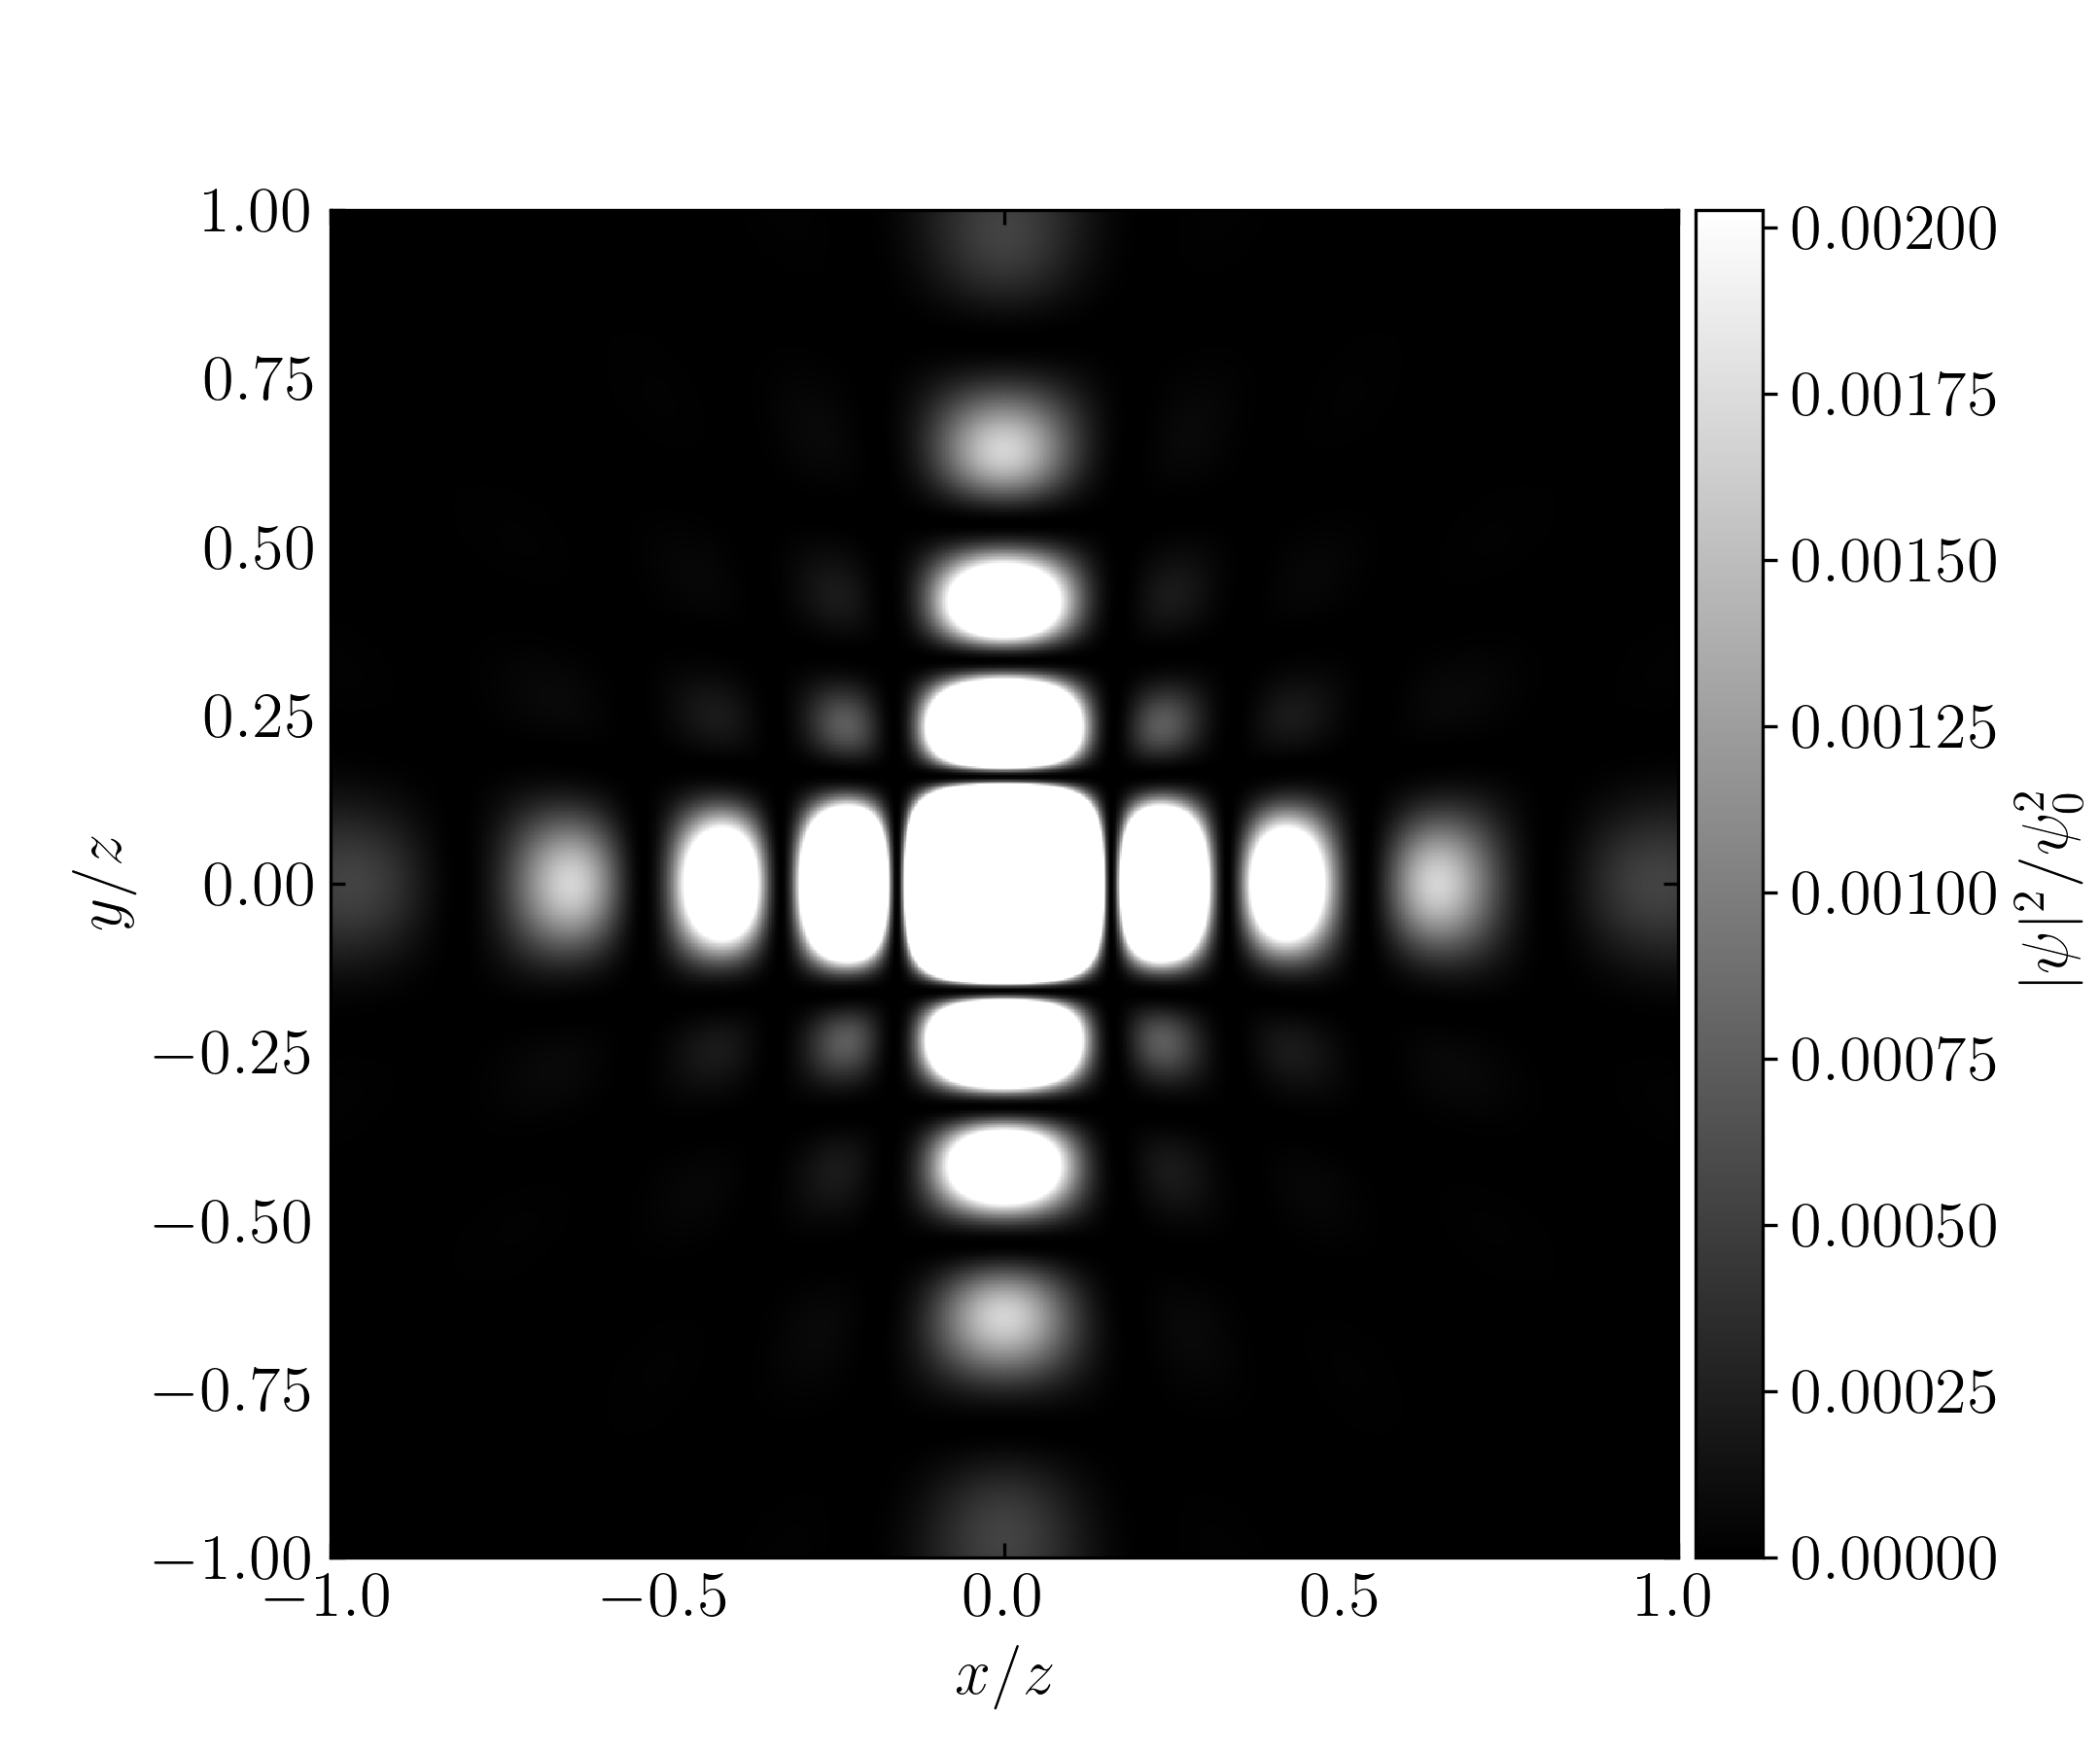

This chart was generated by the following Python code:
from matplotlib.colors import LogNorm
import matplotlib.pyplot as plt
import mpl_extras as me
import numpy as np


def I(x, y, k=20):
    kz = 10 * k
    ax = k * x / np.sqrt(x ** 2 + y ** 2 + 1)
    ay = k * y / np.sqrt(x ** 2 + y ** 2 + 1)
    return (1 / np.pi ** 2) * (np.sin(ax) * np.sin(ay) / k ** 2 / x / y) ** 2 \
        * (k ** 2 / kz) ** 2


x = np.linspace(-1, 1, 1000)
y = np.linspace(-1, 1, 1000)

X, Y = np.meshgrid(x, y, indexing="ij")
Z = I(X, Y)
Zmax = Z.max()

me.setup_mpl(tex=True)
fig, ax = plt.subplots(1, 1, figsize=(7.2, 6))

im = ax.pcolormesh(X, Y, Z, cmap="binary_r", vmax=Zmax / 200)
cb = fig.colorbar(im, ax=ax, fraction=0.05, pad=0.01)
cb.set_label("$|\psi|^2/\psi_0^2$")

ax.set_xlabel("$x/z$")
ax.set_ylabel("$y/z$")
ax.set_xlim(x.min(), x.max())
ax.set_ylim(y.min(), y.max())
ax.tick_params(**me.params)
ax.set_aspect("equal")

fig.subplots_adjust(left=0, right=0.85)
fig.savefig("p2a.png", dpi=300)

